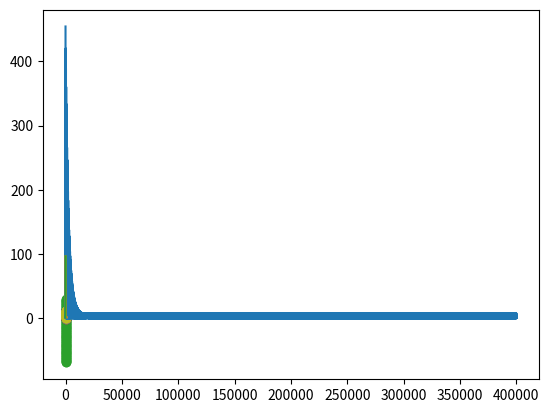
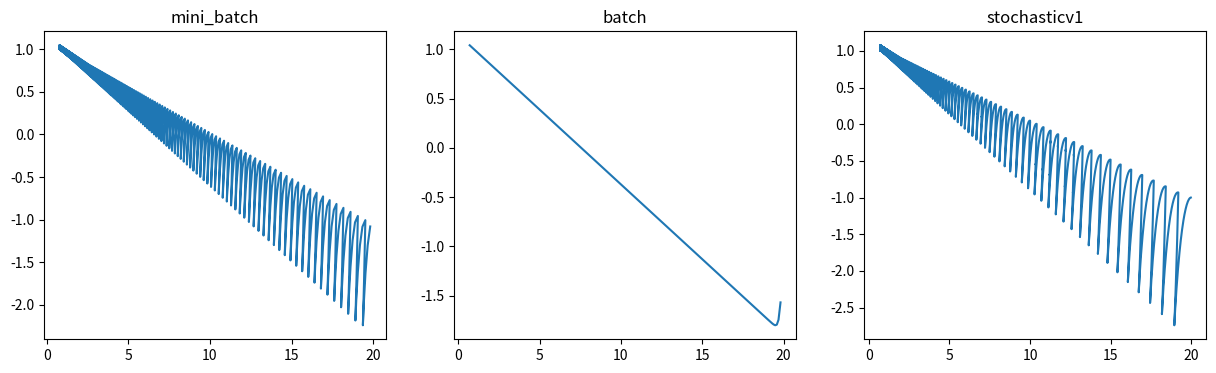

These figures' Python source, in order:
import numpy as np
import matplotlib.pyplot as plt

n = 100
start = 0
end   = 10
x = np.ones((n,2))

# preenche a coluna 1 com valores entre 0 e 1
x[:,1] = np.arange(start,end,(end-start)/n)

# vetor de pesos    b   a  = theta_0 e theta_1
theta = np.matrix([1.0,1.0])

#shuffle
sindex = np.arange(x.shape[0])
np.random.shuffle(sindex)
#x=x[sindex]


# atributo classe
y = theta@x.T + np.random.randn(n).T
plt.scatter(x[:,1],y.tolist())

# teste com theta arbitrário
theta_hat = np.matrix([30,-10])
y_hat = theta_hat@x.T

plt.scatter(x[:,1], y.tolist())
plt.scatter(x[:,1], y_hat.tolist())

y[0,0]

alpha = 0.1
theta_hat = np.matrix([30.0,-2.0])

x[0,0]

x.shape

# x[linha,coluna] = x[i,j]
x[3,0]

i=10
#theta_hat[0,0] * x[i,0] + theta[0,1] * x[i,1]

theta_xt = theta_hat[0,0] * x[i,0] + theta[0,1] * x[i,1]

y[0,0]

y[0,i]

#theta_xt - y[0,i]

j=0

#alpha*2*(theta_xt - y[0,i])*x[i,j]

theta_hat[0,j]

alpha = 0.001
theta_hat = np.array([20.0,-1.0])
vloss_estocastico = []
stochasticv1 = []
for epoch in range(2000):
    for i in range(x.shape[0]):
        #theta_hat = theta.copy()
        for j in range(x.shape[1]):
            loss = np.power(y[0,i] - theta_hat@x[i].T,2)
            vloss_estocastico.append(loss)
            theta_hat[j] = theta_hat[j] - alpha*2*(theta_hat@x[i] - y[0,i])*x[i,j]
        #theta = theta_hat.copy()
        stochasticv1.append(theta_hat.tolist().copy())
print(theta_hat)
y_hat = theta_hat@x.T
plt.scatter(x[:,1], y.tolist())
plt.scatter(x[:,1], y_hat.tolist())

plt.plot(range(len(vloss_estocastico)),vloss_estocastico)

#theta_hat

x.T

theta_hat = np.array([20.0,-1.0])

#theta_hat

y.shape

#(theta_hat@x.T - y)@x/100

#(theta_hat@x.T - y)*x

alpha = 0.01
theta_hat = np.array([20.0,-1.0])
vloss_lote = []
vlote = []
n = x.shape[0]
for epoch in range(2000):
        theta_hat = theta_hat - alpha*2*(theta_hat@x.T - y)*x/n
        loss = np.power(y- theta_hat@x.T,2)
        vloss_lote.append([epoch,np.mean(loss)])
        vlote.append(theta_hat.tolist().copy())
        #print(theta_hat)

print(theta_hat)
y_hat = theta_hat@x.T
plt.scatter(x[:,1], y.tolist())
plt.scatter(x[:,1], y_hat.tolist())
vloss = np.matrix(vloss_lote)

plt.plot(vloss[:1000],vloss[:,1][:1000])

alpha = 0.01
theta_hat = np.matrix([20.0,-1.0])
mbatch = []
mini_batch_size = int(n/10)
print(y.shape)
for epoch in range(2000):
    for i in range(0,n,mini_batch_size):
        x_mini_batch = x[i:(i+mini_batch_size)]
        y_mini_batch = y[0,i:(i+mini_batch_size)]
        #theta_hat = theta_hat - alpha*2*(theta_hat@x.T - y)*x/n
        theta_hat = theta_hat - ((alpha*(theta_hat@x_mini_batch.T - y_mini_batch))@x_mini_batch)/mini_batch_size
        mbatch.append(theta_hat.tolist().copy())
print(theta_hat)
y_hat = theta_hat@x.T
plt.scatter(x[:,1], y.tolist())
plt.scatter(x[:,1], y_hat.tolist())

mbatch = np.array(mbatch)
batch = np.array(vlote)
stochasticv1 = np.array(stochasticv1)


fig,ax = plt.subplots(1,3,figsize=(15,4))
ax[0].plot(mbatch[:,0,0],mbatch[:,0,1],label='mini_batch')
ax[0].set_title('mini_batch')

ax[1].plot(batch[:,0,0],batch[:,0,1],label='batch')
ax[1].set_title('batch')

ax[2].plot(stochasticv1[:,0],stochasticv1[:,1],label='stochastic')
ax[2].set_title('stochasticv1')

